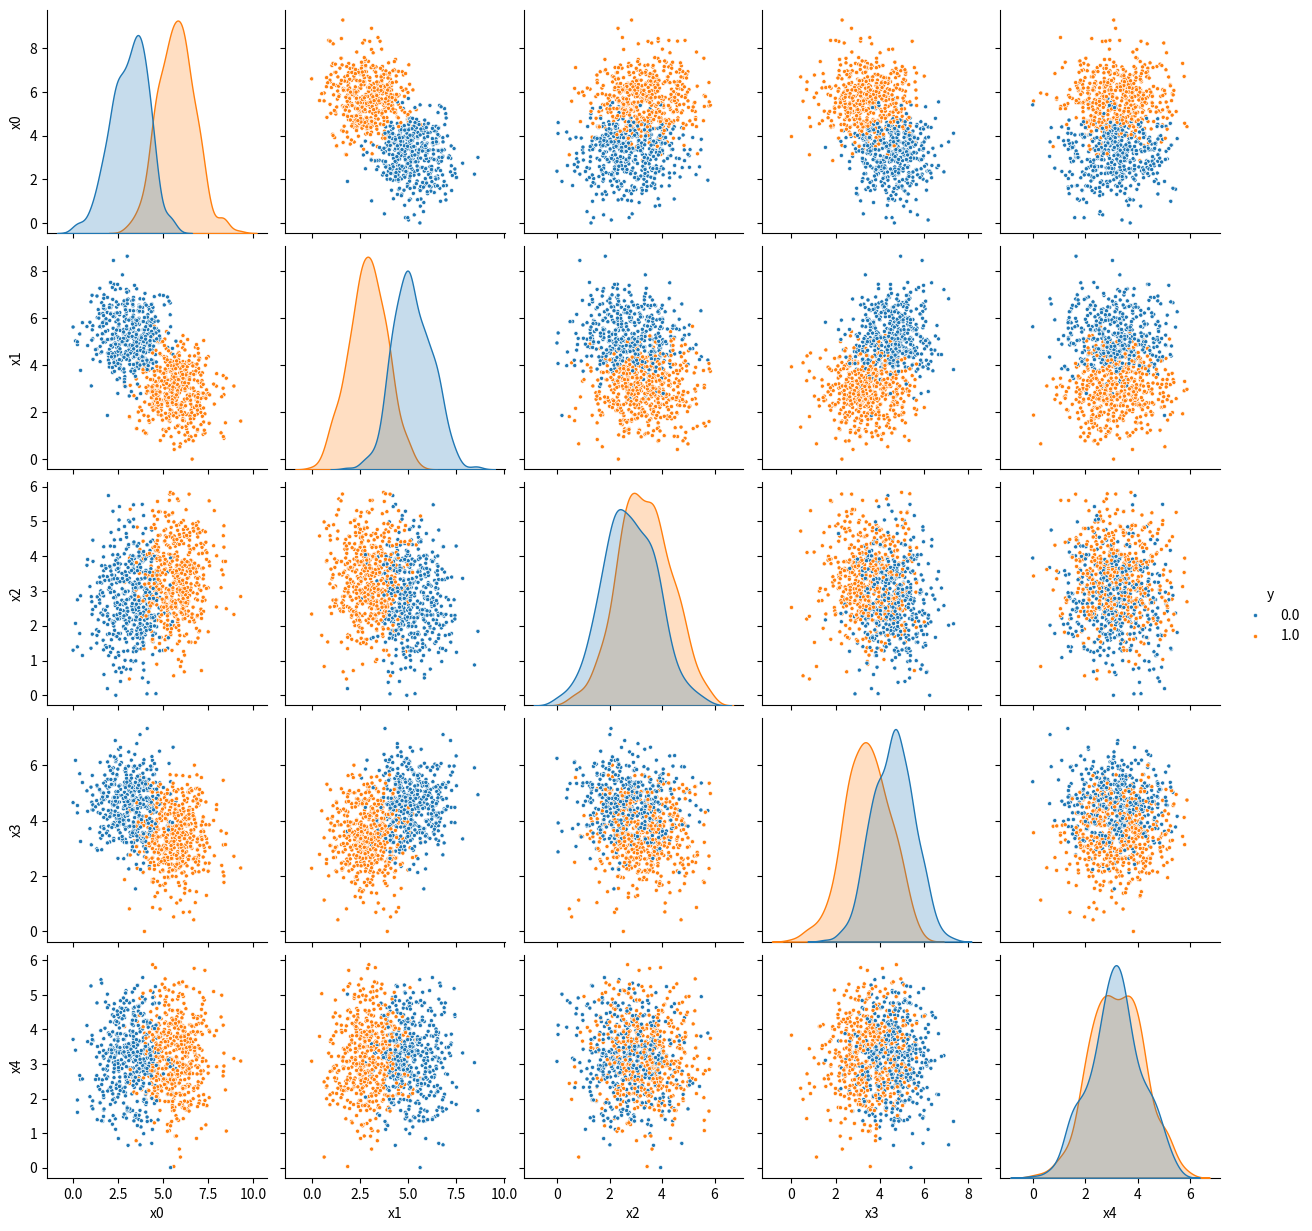

Python code for this plot:

"""
function two_egg_carton_separable_blobs
two n-dimensional blobs meshed together and separable by an imaginary egg-carton
the separation boundary is formed by sin/cos (hyper)curve
"""

def rotation_matrix(n=3):
    """
    returns a rotation matrix for rotation in n dimensions
    the angle of rotation in each hyperplane is chosen randomly
    bug: sign in from of the sin() is not correct (must be swapped, but IDK the principle) however the lengths of all baseis vectors is 1
    """
    import numpy as np
    from itertools import combinations
    from functools import reduce

    t = tuple(combinations(range(n), r=2))
    n_rotations = len(t)

    RR = np.zeros(shape=(n_rotations,n,n))
    [np.fill_diagonal(RR[h], 1) for h in range(n_rotations)]

    angles = np.deg2rad(np.random.randint(-90,90, size=len(RR)))
    angles = (np.array([[np.cos(angle), -np.sin(angle)],[np.sin(angle),  np.cos(angle)]]) for angle in angles)

    for R,t,angle in zip(RR,t,angles):
        nx = np.ix_(t,t)
        R[nx] = angle

    R = np.array(reduce(np.matmul, RR))
    return(R)


def separate_by_curve(X):
    """separates an n-dimensional data-blob with a sin/cos (hyper)curve along the last axis"""
    from numpy import sin,cos,ceil,greater
    n = X.shape[1]
    frequency = 4   # keep it constant
    amplitude = 0.5
    n = X.shape[-1]
    XX = X[:,:-1] * frequency
    functions = sum([[sin, cos] for _ in range(int(ceil(n/2)))],[])[:n-1]

    for j in range(n-1):
        XX[:,j] = functions[j](XX[:,j]) * amplitude
    y = greater(X[:,-1], XX.sum(1)).astype("uint8")
    return(y)


def two_egg_carton_separable_blobs(m=100, n=3):
    """
    two n-dimensional blobs meshed together and speraable by an imaginary egg-carton
    the separation boundry is formed by sin/cos (hyper)curve
    """
    from numpy import eye, matmul, log
    from numpy.random import randn
    X = randn(m,n)

    #squishing transformation matrix (squish the blob along the last axis)
    S = eye(n)
    S[-1,-1] = 1.5
    X = matmul(S, X.T).T
    y = separate_by_curve(X)

    #separate the two sections by shifting the upper one upwards
    gap = (X[:,-1].max() - X[:,-1].min()) / 10
    gap = gap * log(n)
    X[y==1, -1] += gap

    #rotate the blob
    R = rotation_matrix(n=n)
    X = matmul(R, X.T).T

    #shift into the positive qadrant
    X -= X.min(0)
    return(X,y)


##########################################################################


def demo():
    import numpy as np
    import matplotlib.pyplot as plt
    from pandas import DataFrame
    from pandas.plotting import scatter_matrix
    from seaborn import pairplot

    X,y = two_egg_carton_separable_blobs(m=1000, n=5)

    colnames = ['x{}'.format(i) for i in range(X.shape[1])]+['y']
    df = DataFrame(np.hstack([X,y[:,None]]), columns=colnames)

    try: pairplot(df, hue='y', markers='.')
    except: scatter_matrix(df.iloc[:,:-1], )
    plt.show()
if __name__=='__main__':demo()
